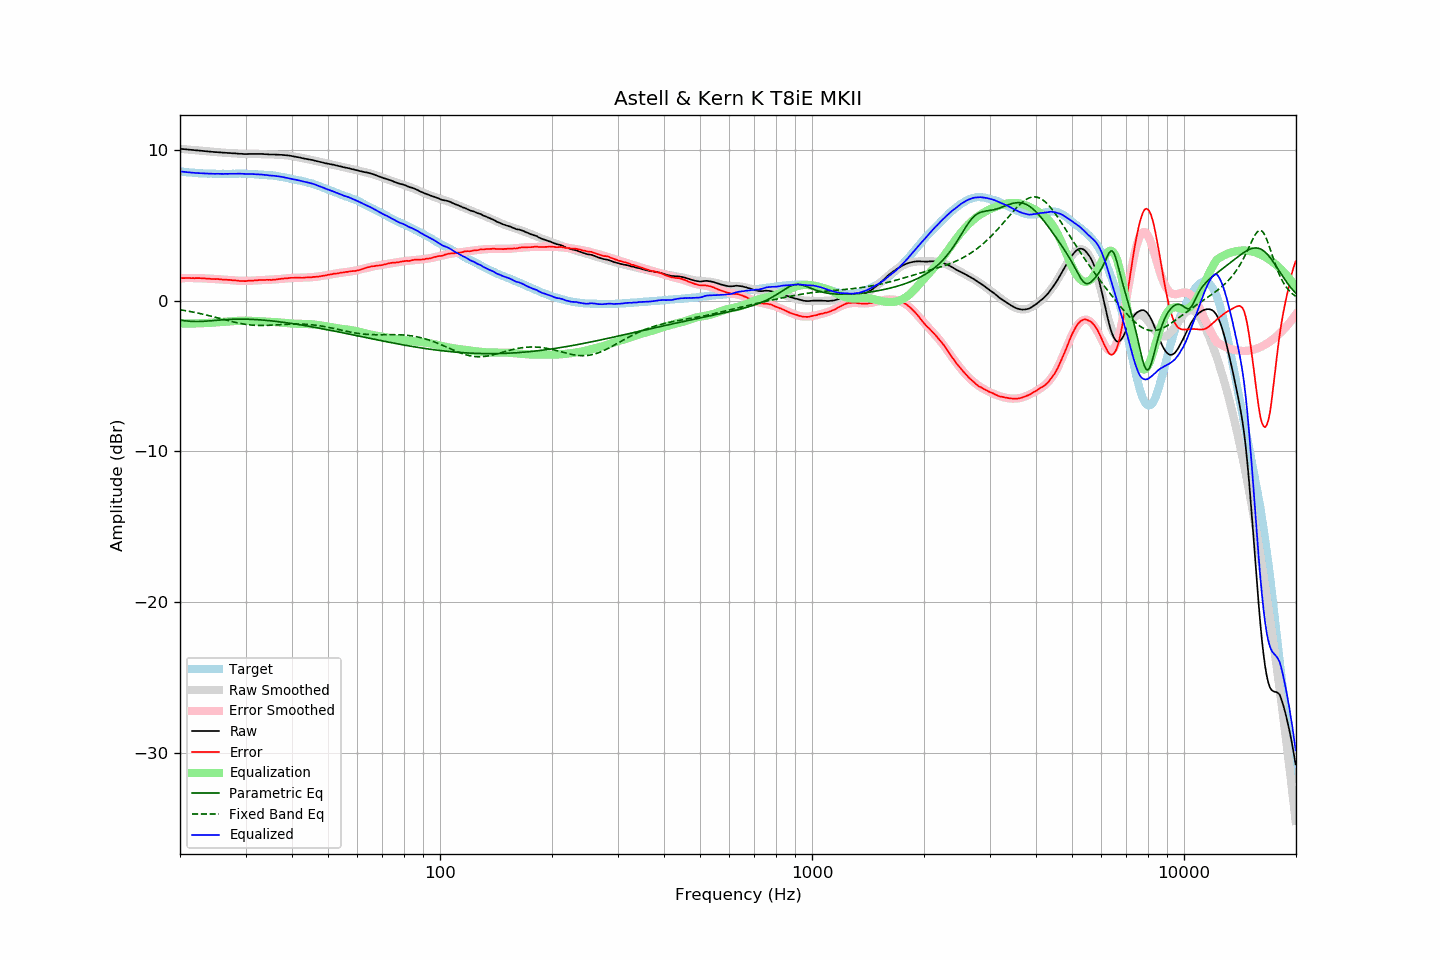

The table this chart was drawn from, first rows:
frequency, raw, error, smoothed, error_smoothed, equalization, parametric_eq, fixed_band_eq, equalized_raw, equalized_smoothed, target
20.00, 10.09, 1.50, 10.09, 1.50, -1.50, -1.28, -0.60, 8.59, 8.59, 8.58
20.20, 10.08, 1.50, 10.08, 1.50, -1.50, -1.30, -0.62, 8.57, 8.57, 8.57
20.40, 10.07, 1.50, 10.07, 1.51, -1.51, -1.31, -0.63, 8.56, 8.56, 8.56
20.61, 10.06, 1.50, 10.06, 1.51, -1.51, -1.33, -0.65, 8.55, 8.55, 8.55
20.81, 10.05, 1.51, 10.05, 1.51, -1.51, -1.34, -0.67, 8.54, 8.54, 8.53
21.02, 10.04, 1.51, 10.04, 1.51, -1.51, -1.35, -0.69, 8.53, 8.53, 8.52
21.23, 10.03, 1.51, 10.03, 1.51, -1.51, -1.36, -0.71, 8.52, 8.52, 8.51
21.44, 10.02, 1.49, 10.02, 1.51, -1.51, -1.37, -0.73, 8.51, 8.51, 8.52
21.66, 10.01, 1.50, 10.01, 1.51, -1.51, -1.37, -0.75, 8.50, 8.50, 8.50
21.87, 10.00, 1.49, 10.00, 1.51, -1.51, -1.38, -0.77, 8.49, 8.49, 8.50
22.09, 9.99, 1.50, 9.99, 1.50, -1.50, -1.38, -0.79, 8.48, 8.48, 8.48
22.31, 9.98, 1.50, 9.98, 1.50, -1.50, -1.38, -0.82, 8.48, 8.48, 8.47
22.54, 9.97, 1.50, 9.97, 1.50, -1.50, -1.38, -0.84, 8.47, 8.47, 8.46
22.76, 9.96, 1.49, 9.96, 1.49, -1.49, -1.37, -0.86, 8.47, 8.46, 8.46
22.99, 9.95, 1.49, 9.95, 1.49, -1.49, -1.37, -0.89, 8.46, 8.46, 8.45
23.22, 9.94, 1.49, 9.94, 1.48, -1.48, -1.36, -0.91, 8.45, 8.45, 8.44
23.45, 9.93, 1.47, 9.93, 1.48, -1.48, -1.36, -0.94, 8.45, 8.45, 8.45
23.69, 9.92, 1.47, 9.92, 1.47, -1.47, -1.35, -0.96, 8.44, 8.44, 8.44
23.92, 9.91, 1.47, 9.91, 1.47, -1.47, -1.34, -0.99, 8.44, 8.44, 8.43
24.16, 9.90, 1.45, 9.90, 1.46, -1.46, -1.33, -1.01, 8.44, 8.44, 8.44
24.40, 9.89, 1.44, 9.89, 1.46, -1.46, -1.32, -1.04, 8.43, 8.43, 8.44
24.65, 9.88, 1.44, 9.88, 1.45, -1.45, -1.31, -1.07, 8.43, 8.43, 8.43
24.89, 9.87, 1.43, 9.87, 1.44, -1.44, -1.30, -1.10, 8.43, 8.43, 8.43
25.14, 9.87, 1.44, 9.86, 1.43, -1.43, -1.29, -1.13, 8.43, 8.43, 8.42
25.39, 9.86, 1.43, 9.86, 1.43, -1.43, -1.29, -1.15, 8.43, 8.43, 8.42
25.65, 9.85, 1.42, 9.85, 1.42, -1.42, -1.28, -1.18, 8.43, 8.43, 8.42
25.91, 9.84, 1.41, 9.84, 1.42, -1.42, -1.27, -1.21, 8.42, 8.43, 8.42
26.16, 9.83, 1.39, 9.83, 1.41, -1.41, -1.26, -1.24, 8.42, 8.42, 8.43
26.43, 9.83, 1.40, 9.83, 1.40, -1.40, -1.25, -1.27, 8.43, 8.43, 8.42
26.69, 9.82, 1.39, 9.82, 1.39, -1.39, -1.25, -1.29, 8.43, 8.43, 8.42
26.96, 9.81, 1.38, 9.81, 1.39, -1.39, -1.24, -1.32, 8.42, 8.43, 8.42
27.23, 9.81, 1.38, 9.80, 1.38, -1.38, -1.24, -1.35, 8.43, 8.43, 8.42
27.50, 9.80, 1.37, 9.80, 1.37, -1.37, -1.23, -1.38, 8.43, 8.43, 8.42
27.77, 9.79, 1.35, 9.79, 1.36, -1.36, -1.23, -1.40, 8.43, 8.43, 8.43
28.05, 9.79, 1.36, 9.78, 1.35, -1.35, -1.22, -1.43, 8.44, 8.43, 8.42
28.33, 9.78, 1.34, 9.77, 1.34, -1.34, -1.22, -1.45, 8.44, 8.43, 8.43
28.62, 9.77, 1.33, 9.77, 1.33, -1.33, -1.22, -1.47, 8.44, 8.43, 8.43
28.90, 9.76, 1.31, 9.76, 1.33, -1.33, -1.22, -1.50, 8.43, 8.43, 8.44
29.19, 9.76, 1.31, 9.76, 1.32, -1.32, -1.22, -1.52, 8.43, 8.43, 8.44
29.48, 9.75, 1.31, 9.75, 1.32, -1.32, -1.22, -1.54, 8.43, 8.43, 8.43
29.78, 9.74, 1.30, 9.75, 1.32, -1.32, -1.22, -1.55, 8.42, 8.43, 8.43
30.08, 9.74, 1.30, 9.75, 1.32, -1.32, -1.22, -1.57, 8.42, 8.43, 8.43
30.38, 9.74, 1.32, 9.75, 1.32, -1.32, -1.23, -1.58, 8.42, 8.42, 8.41
30.68, 9.75, 1.33, 9.75, 1.33, -1.33, -1.23, -1.60, 8.42, 8.42, 8.41
30.99, 9.75, 1.33, 9.75, 1.33, -1.33, -1.23, -1.61, 8.42, 8.41, 8.41
31.30, 9.75, 1.33, 9.75, 1.34, -1.34, -1.24, -1.62, 8.41, 8.41, 8.41
31.61, 9.75, 1.34, 9.75, 1.35, -1.35, -1.24, -1.63, 8.40, 8.40, 8.40
31.93, 9.75, 1.36, 9.75, 1.35, -1.35, -1.25, -1.63, 8.40, 8.39, 8.38
32.24, 9.75, 1.35, 9.74, 1.36, -1.36, -1.26, -1.64, 8.39, 8.39, 8.39
32.57, 9.75, 1.37, 9.74, 1.36, -1.36, -1.26, -1.64, 8.39, 8.38, 8.37
32.89, 9.75, 1.37, 9.74, 1.37, -1.37, -1.27, -1.64, 8.38, 8.37, 8.37
33.22, 9.75, 1.38, 9.74, 1.37, -1.37, -1.28, -1.64, 8.38, 8.37, 8.36
33.55, 9.74, 1.37, 9.74, 1.38, -1.38, -1.29, -1.64, 8.36, 8.36, 8.36
33.89, 9.73, 1.37, 9.73, 1.38, -1.38, -1.30, -1.64, 8.35, 8.35, 8.35
34.23, 9.73, 1.39, 9.73, 1.38, -1.38, -1.31, -1.64, 8.35, 8.35, 8.33
34.57, 9.72, 1.38, 9.72, 1.39, -1.39, -1.32, -1.63, 8.33, 8.34, 8.33
34.92, 9.71, 1.39, 9.72, 1.39, -1.39, -1.33, -1.63, 8.31, 8.33, 8.31
35.27, 9.71, 1.37, 9.72, 1.40, -1.40, -1.34, -1.62, 8.31, 8.32, 8.33
35.62, 9.71, 1.40, 9.71, 1.41, -1.41, -1.35, -1.62, 8.30, 8.30, 8.30
35.97, 9.71, 1.40, 9.71, 1.41, -1.41, -1.36, -1.61, 8.29, 8.29, 8.30
... 635 more rows
